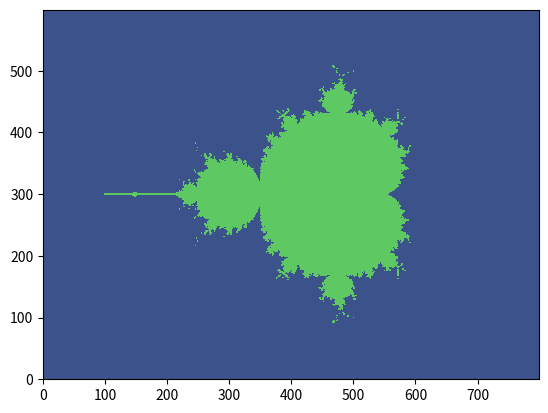

Recreate this plot in Python.
# MIT License
#
# Copyright (c) 2023 NaokiHori
#
# Permission is hereby granted, free of charge, to any person obtaining a copy
# of this software and associated documentation files (the "Software"), to deal
# in the Software without restriction, including without limitation the rights
# to use, copy, modify, merge, publish, distribute, sublicense, and/or sell
# copies of the Software, and to permit persons to whom the Software is
# furnished to do so, subject to the following conditions:
#
# The above copyright notice and this permission notice shall be included in all
# copies or substantial portions of the Software.
#
# THE SOFTWARE IS PROVIDED "AS IS", WITHOUT WARRANTY OF ANY KIND, EXPRESS OR
# IMPLIED, INCLUDING BUT NOT LIMITED TO THE WARRANTIES OF MERCHANTABILITY,
# FITNESS FOR A PARTICULAR PURPOSE AND NONINFRINGEMENT. IN NO EVENT SHALL THE
# AUTHORS OR COPYRIGHT HOLDERS BE LIABLE FOR ANY CLAIM, DAMAGES OR OTHER
# LIABILITY, WHETHER IN AN ACTION OF CONTRACT, TORT OR OTHERWISE, ARISING FROM,
# OUT OF OR IN CONNECTION WITH THE SOFTWARE OR THE USE OR OTHER DEALINGS IN THE
# SOFTWARE.

# USAGE
# python3 mandelbrot.py

import numpy as np
from matplotlib import pyplot

def is_inside_mandelbrot(x, y):
    c = x + y * 1j
    cnt_max = 32
    z = 0. + 0.j
    for cnt in range(cnt_max):
        z = np.power(z, 2.) + c
        if np.abs(z) > 2.:
            return False
    return True

def mandelbrot():
    corner_x = -2.5
    corner_y = -1.5
    Nx = 800
    Ny = 600
    grid_size = 5.e-3
    array = np.full((Ny, Nx), False)
    for m in range(Ny):
        y = corner_y + 1. * m * grid_size
        for n in range(Nx):
            x = corner_x + 1. * n * grid_size
            array[m, n] = is_inside_mandelbrot(x, y)
    pyplot.contourf(array)
    pyplot.show()
    pyplot.close()

mandelbrot()
